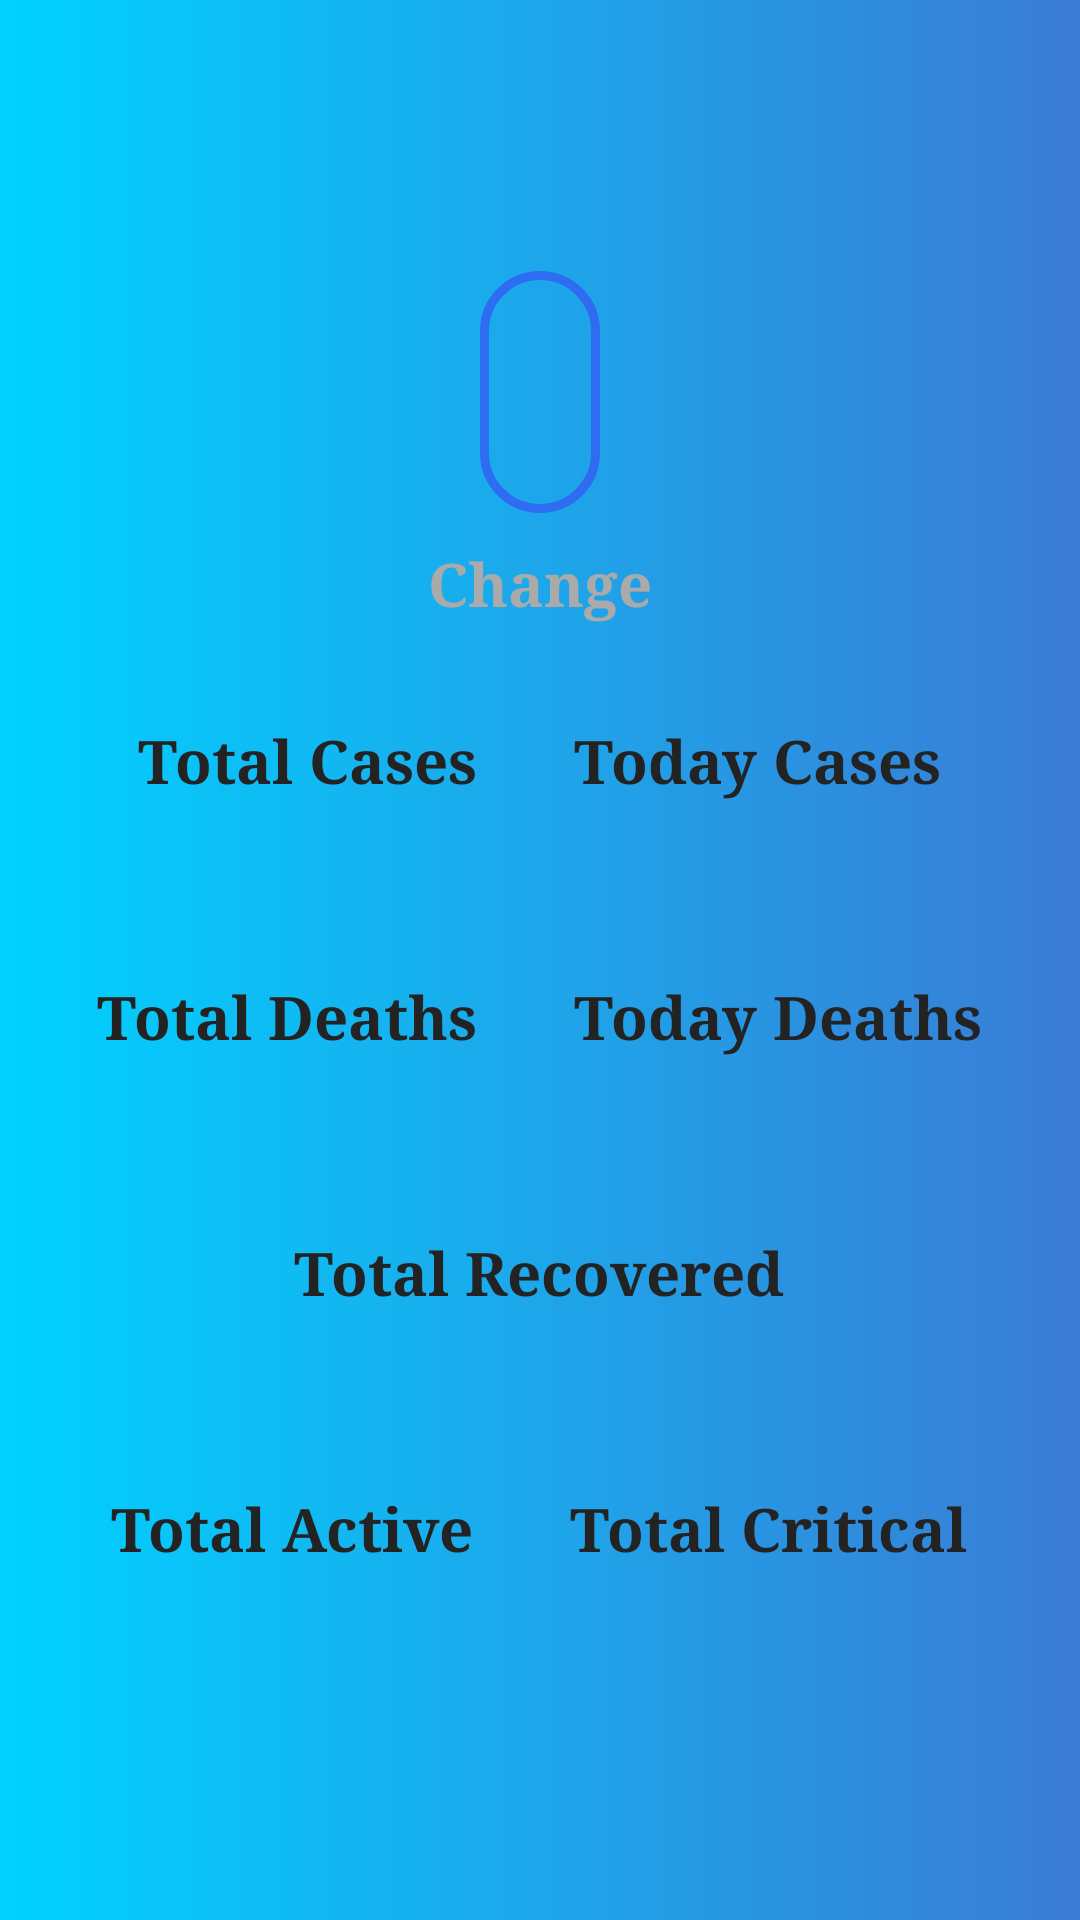

The Android layout XML behind this screen, and the referenced resources:
<!-- AndroidManifest.xml: application theme AppTheme -->
<!-- res/layout/particular_country.xml -->
<?xml version="1.0" encoding="utf-8"?>
<RelativeLayout xmlns:android="http://schemas.android.com/apk/res/android"
    android:layout_width="match_parent"
    android:layout_height="match_parent"
    android:gravity="center"
    xmlns:tools="http://schemas.android.com/tools"
    android:background="@drawable/gradient"
    tools:context=".Fragment_ParticularCountry">


    <LinearLayout
        android:layout_width="wrap_content"
        android:layout_height="wrap_content"
        android:layout_margin="16dp"
        android:shadowColor="@color/colorPrimaryDark"
        android:shadowDx="5"
        android:shadowDy="5"
        android:shadowRadius="5"
        android:layout_centerHorizontal="true"
        android:id="@+id/country_particular_name"
        android:orientation="vertical">

        <TextView
            android:id="@+id/ParticularCountryName"
            android:layout_width="wrap_content"
            android:layout_height="wrap_content"
            android:text=""
            android:typeface="serif"
            android:textStyle="bold"
            android:layout_gravity="center"
            android:shadowColor="@color/colorPrimaryDark"
            android:shadowDx="5"
            android:shadowDy="5"
            android:shadowRadius="5"
            android:layout_marginBottom="10dp"
            android:background="@drawable/input_design"
            android:padding="20dp"
            android:textColor="@android:color/white"
            android:textSize="30sp"
            />
         <TextView
            android:id="@+id/change_particular"
            android:layout_width="wrap_content"
            android:layout_height="wrap_content"
            android:text="Change"
             android:layout_gravity="center"
            android:typeface="serif"
            android:textStyle="bold"
            android:textColor="@android:color/darker_gray"
            android:textSize="20sp"
            />

    </LinearLayout>


    <LinearLayout
        android:id="@+id/linear_layout_particular_cases"
        android:layout_width="wrap_content"
        android:layout_height="wrap_content"
        android:layout_below="@id/country_particular_name"
        android:layout_centerInParent="true"
        >

        <LinearLayout
            android:layout_width="wrap_content"
            android:layout_height="wrap_content"
            android:layout_margin="16dp"
            android:orientation="vertical">

            <TextView
                android:layout_width="wrap_content"
                android:layout_height="wrap_content"
                android:text="Total Cases"
                android:textStyle="bold"
                android:layout_marginBottom="10dp"
                android:typeface="serif"
                android:textColor="#242323"
                android:textSize="20sp" />

            <TextView
                android:id="@+id/ParticularTotalCases"
                android:layout_width="wrap_content"
                android:layout_height="wrap_content"
                android:layout_marginTop="-10dp"
                android:layout_gravity="center"
                android:textColor="@android:color/holo_red_light"
                android:textSize="20sp"
                android:typeface="serif"
                tools:text="" />

        </LinearLayout>

        <LinearLayout
            android:layout_width="wrap_content"
            android:layout_height="wrap_content"
            android:layout_margin="16dp"
            android:orientation="vertical">

            <TextView
                android:layout_width="wrap_content"
                android:typeface="serif"
                android:layout_height="wrap_content"
                android:text="Today Cases"
                android:layout_marginBottom="10dp"
                android:textStyle="bold"
                android:textColor="#242323"
                android:textSize="20sp" />

            <TextView
                android:id="@+id/ParticularTodayCases"
                android:layout_width="wrap_content"
                android:layout_height="wrap_content"
                android:typeface="serif"
                android:layout_marginTop="-10dp"
                android:layout_gravity="center"
                android:textColor="@android:color/holo_red_light"
                android:textSize="20sp"
                tools:text="" />

        </LinearLayout>


    </LinearLayout>

    <LinearLayout
        android:id="@+id/linear_layout_particular_deaths"
        android:layout_width="wrap_content"
        android:layout_height="wrap_content"
        android:layout_centerInParent="true"
        android:layout_below="@id/linear_layout_particular_cases"
        >

        <LinearLayout
            android:layout_width="wrap_content"
            android:layout_height="wrap_content"
            android:layout_margin="16dp"
            android:orientation="vertical">
            <TextView
                android:layout_width="wrap_content"
                android:layout_height="wrap_content"
                android:text="Total Deaths"
                android:textStyle="bold"
                android:layout_marginBottom="10dp"
                android:typeface="serif"
                android:textColor="#242323"
                android:textSize="20sp"
                />
            <TextView
                android:id="@+id/ParticularTotalDeath"
                android:layout_width="wrap_content"
                android:layout_height="wrap_content"
                android:typeface="serif"
                android:layout_marginTop="-10dp"
                android:layout_gravity="center"
                android:textColor="@android:color/holo_red_light"
                android:textSize="20sp"
                tools:text="" />

        </LinearLayout>

        <LinearLayout
            android:layout_width="wrap_content"
            android:layout_height="wrap_content"
            android:layout_margin="16dp"
            android:orientation="vertical">
            <TextView
                android:layout_width="wrap_content"
                android:layout_height="wrap_content"
                android:text="Today Deaths"
                android:textStyle="bold"
                android:layout_marginBottom="10dp"
                android:typeface="serif"
                android:textColor="#242323"
                android:textSize="20sp"
                />
            <TextView
                android:typeface="serif"
                android:id="@+id/ParticularTodayDeath"
                android:layout_width="wrap_content"
                android:layout_height="wrap_content"
                android:layout_marginTop="-10dp"
                android:layout_gravity="center"
                android:textColor="@android:color/holo_red_light"
                android:textSize="20sp"
                tools:text=""  />

        </LinearLayout>


    </LinearLayout>

    <LinearLayout
        android:id="@+id/Total_recovered_particular_countrydetail"
        android:layout_below="@id/linear_layout_particular_deaths"
        android:layout_width="wrap_content"
        android:layout_height="wrap_content"
        android:layout_centerInParent="true">
    <LinearLayout
        android:layout_width="wrap_content"
        android:layout_height="wrap_content"
        android:layout_margin="16dp"
        android:orientation="vertical">

    <TextView
        android:layout_width="wrap_content"
        android:layout_height="wrap_content"
        android:text="Total Recovered"
        android:typeface="serif"
        android:textStyle="bold"
        android:layout_marginBottom="10dp"
        android:textColor="#242323"
        android:textSize="20sp"
            />
        <TextView
            android:typeface="serif"
            android:id="@+id/ParticularTotalRecovered"
            android:layout_width="wrap_content"
            android:layout_height="wrap_content"
            android:layout_marginTop="-10dp"
            android:layout_gravity="center"
            android:textColor="@android:color/holo_red_light"
            android:textSize="20sp"
            tools:text="" />

    </LinearLayout>
    </LinearLayout>

    <LinearLayout
        android:id="@+id/recover_layout"
        android:layout_below="@+id/Total_recovered_particular_countrydetail"
        android:layout_width="wrap_content"
        android:layout_height="wrap_content"
        android:layout_centerInParent="true">

        <LinearLayout
            android:layout_width="wrap_content"
            android:layout_height="wrap_content"
            android:layout_margin="16dp"
            android:orientation="vertical">
            <TextView
                android:layout_width="wrap_content"
                android:layout_height="wrap_content"
                android:text="Total Active"
                android:layout_marginBottom="10dp"
                android:textStyle="bold"
                android:typeface="serif"
                android:textColor="#242323"
                android:textSize="20sp" />
            <TextView
                android:id="@+id/ParticularTotalActive"
                android:layout_width="wrap_content"
                android:layout_height="wrap_content"
                android:layout_marginTop="-10dp"
                android:typeface="serif"
                android:layout_gravity="center"
                android:textColor="@android:color/holo_red_light"
                android:textSize="20sp"
                tools:text=""  />

        </LinearLayout>

        <LinearLayout
            android:layout_width="wrap_content"
            android:layout_height="wrap_content"
            android:layout_margin="16dp"
            android:orientation="vertical">
            <TextView
                android:layout_width="wrap_content"
                android:layout_height="wrap_content"
                android:text="Total Critical"
                android:textColor="#242323"
                android:textSize="20sp"
                android:textStyle="bold"
                android:typeface="serif"
                android:layout_marginBottom="10dp"
                />
            <TextView
                android:id="@+id/ParticularTotalCritical"
                android:layout_width="wrap_content"
                android:layout_height="wrap_content"
                android:layout_gravity="center"
                android:typeface="serif"
                android:layout_marginTop="-10dp"
                android:textColor="@android:color/holo_red_light"
                android:textSize="20sp"
                tools:text="" />

        </LinearLayout>

    </LinearLayout>
    




</RelativeLayout>
<!-- resources referenced by this layout -->
<resources>
  <color name="colorPrimaryDark">#2e6cf2</color>
  <!-- drawable gradient (drawable) -->
  <?xml version="1.0" encoding="utf-8"?>
  <shape android:shape="rectangle"
      xmlns:android="http://schemas.android.com/apk/res/android">
      <gradient
          android:startColor="#00d2ff"
          android:endColor="#3a7bd5"
          ></gradient>
  </shape>
  <!-- drawable input_design (drawable) -->
  <?xml version="1.0" encoding="utf-8"?>
  <shape xmlns:android="http://schemas.android.com/apk/res/android">
  
      <stroke
          android:color="@color/colorPrimaryDark"
          android:width="3dp"
          ></stroke>
  
      <corners
          android:radius="20dp"
          ></corners>
  </shape>
  <style name="AppTheme" parent="Theme.AppCompat.Light.DarkActionBar">
          
          <item name="colorPrimary">@color/colorPrimary</item>
          <item name="colorPrimaryDark">@color/colorPrimaryDark</item>
          <item name="colorAccent">@color/colorAccent</item>
      </style>
  <color name="colorPrimary">#0a9cfc</color>
  <color name="colorAccent">#03DAC5</color>
</resources>
